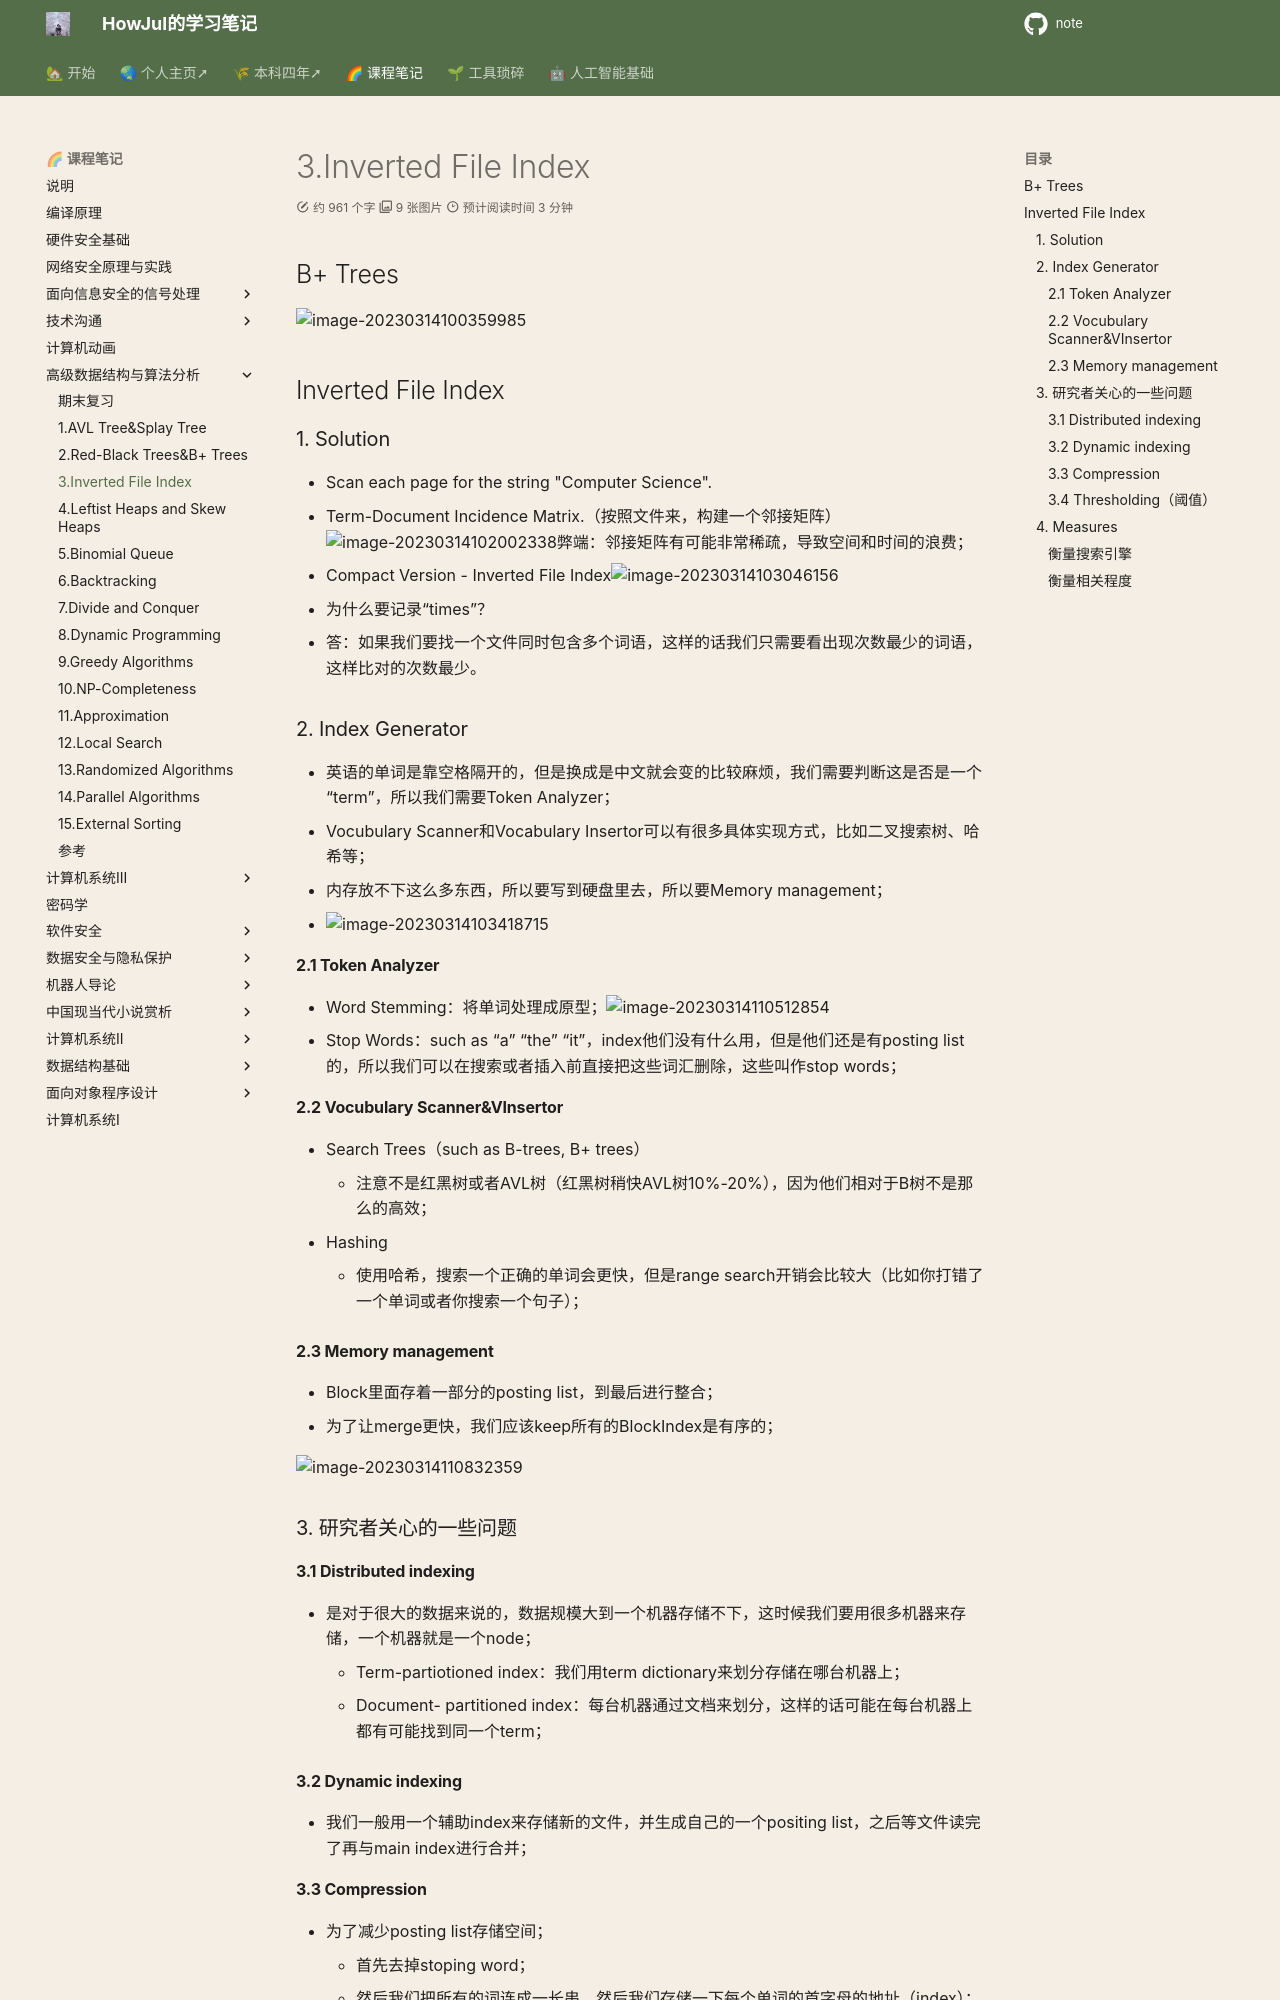

repository: howjul/note · page: ADS/3. Inverted File Index/index.html · generator: mkdocs

---
comments: true
---
## B+ Trees

![image-20230314100359985](../img/3.13/image-20230314100359985.png)

## Inverted File Index

### 1. Solution

- Scan each page for the string "Computer Science".
- Term-Document Incidence Matrix.（按照文件来，构建一个邻接矩阵）![image-20230314102002338](../img/3.13/image-20230314102002338.png)弊端：邻接矩阵有可能非常稀疏，导致空间和时间的浪费；
- Compact Version - Inverted File Index![image-20230314103046156](../img/3.13/image-20230314103046156.png)
  - 为什么要记录“times”？
  - 答：如果我们要找一个文件同时包含多个词语，这样的话我们只需要看出现次数最少的词语，这样比对的次数最少。

### 2. Index Generator

- 英语的单词是靠空格隔开的，但是换成是中文就会变的比较麻烦，我们需要判断这是否是一个“term”，所以我们需要Token Analyzer；
- Vocubulary Scanner和Vocabulary Insertor可以有很多具体实现方式，比如二叉搜索树、哈希等；
- 内存放不下这么多东西，所以要写到硬盘里去，所以要Memory management；
- ![image-20230314103418715](../img/3.13/image-20230314103418715.png)

#### 2.1 Token Analyzer

- Word Stemming：将单词处理成原型；![image-20230314110512854](../img/3.13/image-20230314110512854.png)
- Stop Words：such as “a” “the” “it”，index他们没有什么用，但是他们还是有posting list的，所以我们可以在搜索或者插入前直接把这些词汇删除，这些叫作stop words；

#### 2.2 Vocubulary Scanner&VInsertor

- Search Trees（such as B-trees, B+ trees）
    - 注意不是红黑树或者AVL树（红黑树稍快AVL树10%-20%），因为他们相对于B树不是那么的高效；
- Hashing
    - 使用哈希，搜索一个正确的单词会更快，但是range search开销会比较大（比如你打错了一个单词或者你搜索一个句子）；

#### 2.3 Memory management

- Block里面存着一部分的posting list，到最后进行整合；
- 为了让merge更快，我们应该keep所有的BlockIndex是有序的；

![image-20230314110832359](../img/3.13/image-20230314110832359.png)

### 3. 研究者关心的一些问题
